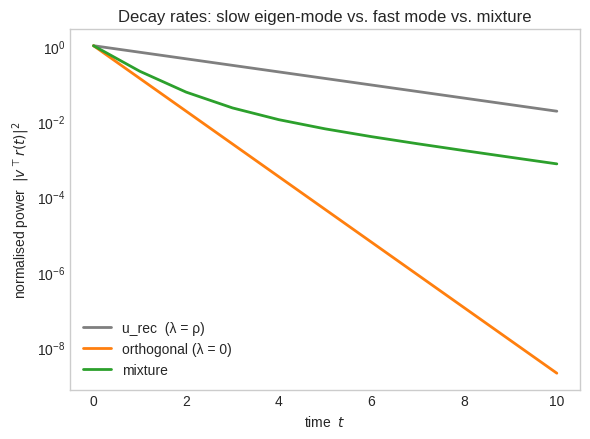

Write the Python code that produced this figure.
#!/usr/bin/env python3
"""
Decay along three directions in an *aligned* rank-1 network
----------------------------------------------------------
(1) u_rec           : eigen-value ρ  → slow
(2) e_fast          : eigen-value 0  → fast
(3) mix = (u_rec+e_fast)/√2 → intermediate (sum of two exponentials)
"""

import numpy as np, matplotlib.pyplot as plt
from numpy.linalg import norm, solve
from scipy.linalg import expm

# ─── 1. network parameters ─────────────────────────────────────────────
np.random.seed(0)
N       = 120
rho     = 0.8            # leading eigen-value of W_R
T_max   = 10
t_vals  = np.arange(T_max+1)

# ─── 2. analytical eigen-basis of W_R  (rank-1) ────────────────────────
u_rec = np.zeros((N,1));  u_rec[0,0] = 1.0
u_rec /= norm(u_rec)                      # eigen-vector with λ=ρ

# pick one explicit vector orthogonal to u_rec  → eigen-value 0
e_fast = np.zeros((N,1));  e_fast[1,0] = 1.0
e_fast -= (u_rec.T @ e_fast) * u_rec
e_fast /= norm(e_fast)

# mixture to give a decay that is neither purely slow nor purely fast
mix = (u_rec + 2*e_fast) / np.sqrt(2)

# ─── 3. build matrices & propagators ───────────────────────────────────
W_R = rho * (u_rec @ u_rec.T)
A   = -(np.eye(N) - W_R)                  # generator  ẋ = A x
prop = [expm(A*t) for t in t_vals]        # exp(A t) list

def decay(v):
    """|vᵀ r(t)|² with initial r(0)=v (unit-impulse)"""
    return np.array([(v.T @ P @ v)[0,0]**2 for P in prop])

decay_slow  = decay(u_rec)
decay_fast  = decay(e_fast)
decay_mix   = decay(mix)

# ─── 4. plotting ───────────────────────────────────────────────────────
plt.style.use("seaborn-v0_8-whitegrid")
fig, ax = plt.subplots(figsize=(6,4.5))

ax.semilogy(t_vals, decay_slow/decay_slow[0],
            lw=2, label="u_rec  (λ = ρ)", color="tab:grey")
ax.semilogy(t_vals, decay_fast/decay_fast[0],
            lw=2, label="orthogonal (λ = 0)", color="tab:orange")
ax.semilogy(t_vals, decay_mix/decay_mix[0],
            lw=2, label="mixture", color="tab:green")

ax.set_xlabel("time  $t$")
ax.set_ylabel(r"normalised power  $|v^\top r(t)|^2$")
ax.set_title("Decay rates: slow eigen-mode vs. fast mode vs. mixture")
ax.legend(frameon=False)
ax.grid(False)
plt.tight_layout()
plt.savefig("decay_eigen_vs_mix.png", dpi=300)
plt.savefig("decay_eigen_vs_mix.svg")
plt.show()
# Save the data for reproducibility
decay_data = {
    't_vals': t_vals,
    'decay_slow': decay_slow/decay_slow[0],
    'decay_fast': decay_fast/decay_fast[0],
    'decay_mix': decay_mix/decay_mix[0],
    'parameters': {
        'N': N,
        'rho': rho,
        'T_max': T_max
    }
}

# Save to numpy compressed format
np.savez('decay_eigen_vs_mix_data.npz', **decay_data)

print("Figure saved → decay_eigen_vs_mix.png")
